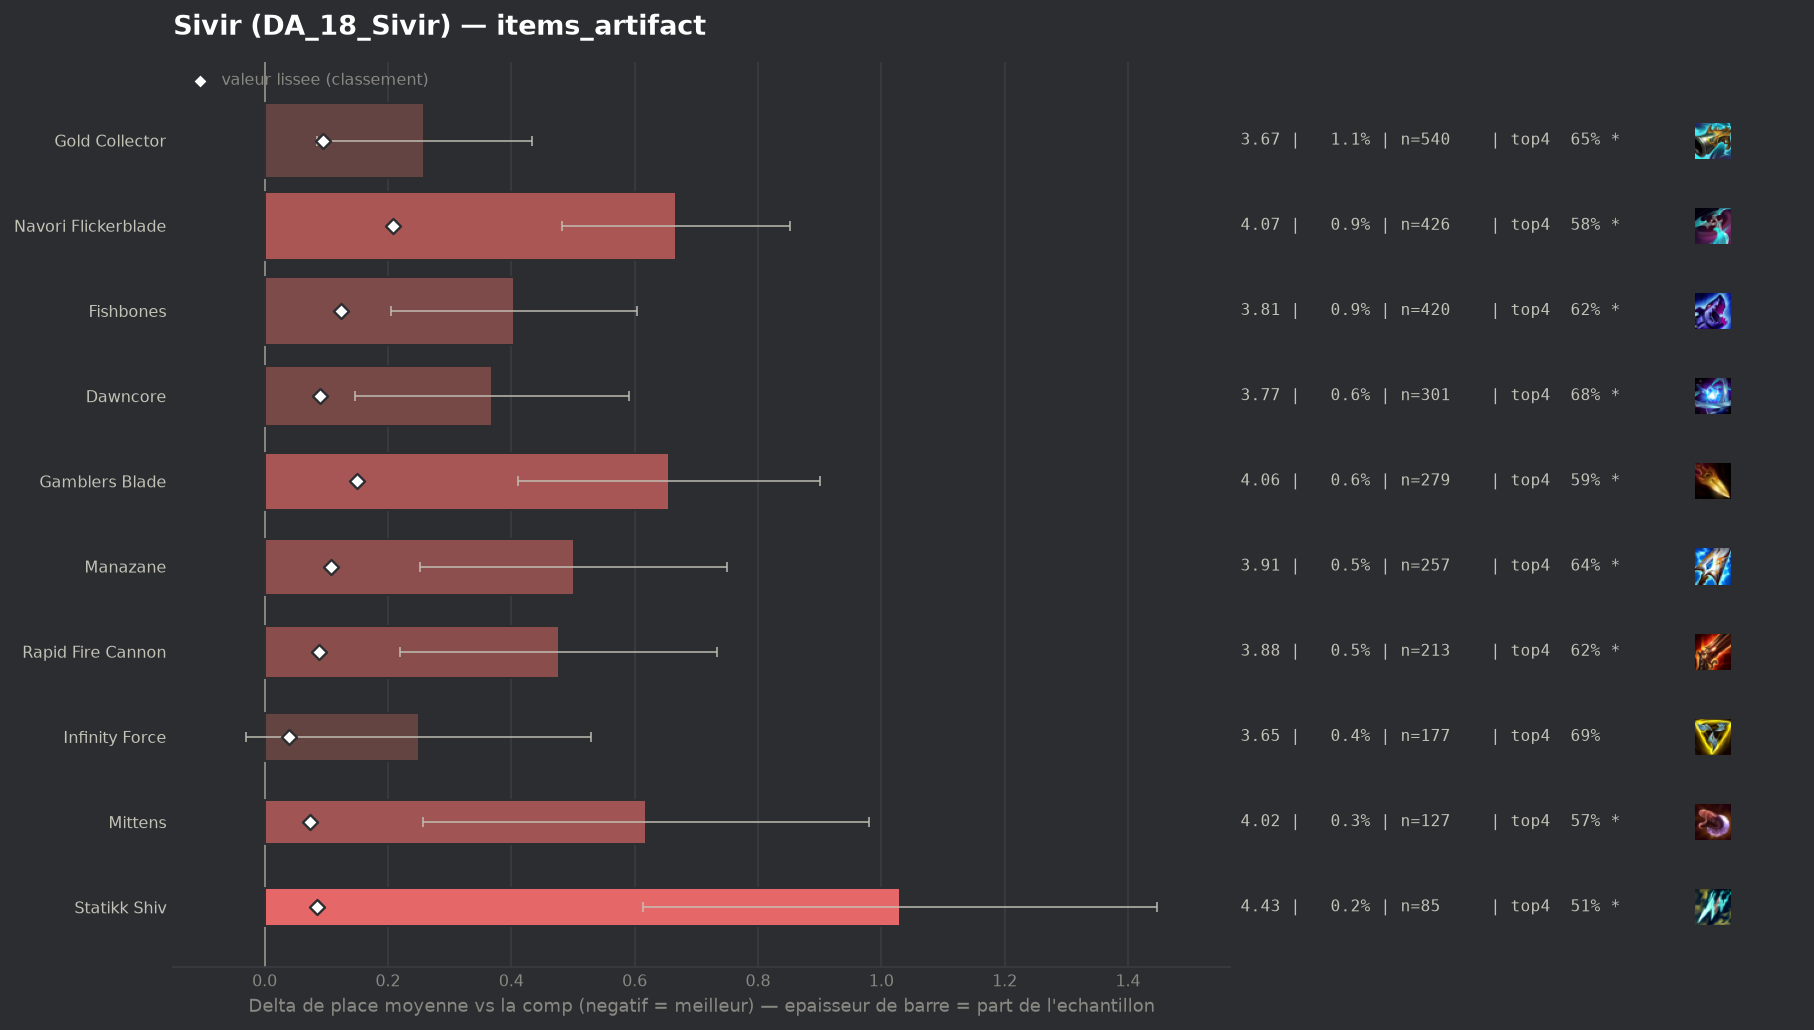

Data behind this chart, as committed beside it:
group, label, n, share, avg_place, shrunk_avg, score, d_avg, d_avg_pess, impact, d_top4, win, top2, top4, sd, z, p, significant
, Artifact Talisman Of Ascension, 40, 0.0008473, 3.6, 3.413, 0.008, 0.195, 0.0, -0.0, -0.04, 0.1, 0.325, 0.675, 1.67, 0.74, 0.4613, False
, Wits End, 58, 0.001229, 3.603, 3.417, 0.011, 0.198, 0.0, -0.0, -0.0253, 0.1207, 0.431, 0.6897, 1.999, 0.75, 0.4507, False
, Titanic Hydra, 75, 0.001589, 3.667, 3.425, 0.019, 0.261, 0.0, -0.0, 0.005, 0.0933, 0.3333, 0.72, 1.85, 1.22, 0.2216, False
, Ludens Tempest, 44, 0.0009321, 4.0, 3.432, 0.026, 0.595, 0.0, -0.0, -0.124, 0.0682, 0.3636, 0.5909, 2.089, 1.89, 0.05908, True
, Silvermere Dawn, 66, 0.001398, 3.833, 3.433, 0.028, 0.428, 0.0, -0.0, -0.0937, 0.1364, 0.3333, 0.6212, 2.071, 1.68, 0.09341, False
populaire, Infinity Force, 177, 0.003749, 3.655, 3.445, 0.039, 0.25, 0.0, -0.0001, -0.0257, 0.1525, 0.3107, 0.6893, 1.899, 1.75, 0.08033, False
populaire, Mittens, 127, 0.00269, 4.024, 3.479, 0.073, 0.618, 0.257, -0.0002, -0.1402, 0.1496, 0.3071, 0.5748, 2.075, 3.35, 0.0008, True
populaire, Statikk Shiv, 85, 0.001801, 4.435, 3.49, 0.085, 1.03, 0.613, -0.0002, -0.2091, 0.0706, 0.2118, 0.5059, 1.961, 4.84, 0.0, True
populaire, Rapid Fire Cannon, 213, 0.004512, 3.883, 3.493, 0.088, 0.477, 0.22, -0.0004, -0.0999, 0.0986, 0.2864, 0.615, 1.909, 3.64, 0.00027, True
populaire, Dawncore, 301, 0.006376, 3.774, 3.494, 0.089, 0.369, 0.146, -0.0006, -0.0339, 0.1296, 0.3123, 0.6811, 1.965, 3.25, 0.00117, True
populaire, Gold Collector, 540, 0.01144, 3.665, 3.5, 0.094, 0.259, 0.085, -0.0011, -0.065, 0.187, 0.3574, 0.65, 2.059, 2.91, 0.00358, True
populaire, Manazane, 257, 0.005444, 3.907, 3.513, 0.107, 0.501, 0.252, -0.0006, -0.0768, 0.1167, 0.2918, 0.6381, 2.033, 3.94, 8e-05, True
populaire, Fishbones, 420, 0.008897, 3.81, 3.53, 0.124, 0.404, 0.205, -0.0011, -0.0935, 0.1524, 0.3452, 0.6214, 2.076, 3.97, 7e-05, True
populaire, Gamblers Blade, 279, 0.00591, 4.061, 3.555, 0.15, 0.656, 0.411, -0.0009, -0.1236, 0.147, 0.2652, 0.5914, 2.076, 5.26, 0.0, True
populaire, Navori Flickerblade, 426, 0.009024, 4.073, 3.613, 0.208, 0.667, 0.483, -0.0019, -0.1375, 0.1127, 0.2582, 0.5775, 1.936, 7.08, 0.0, True
